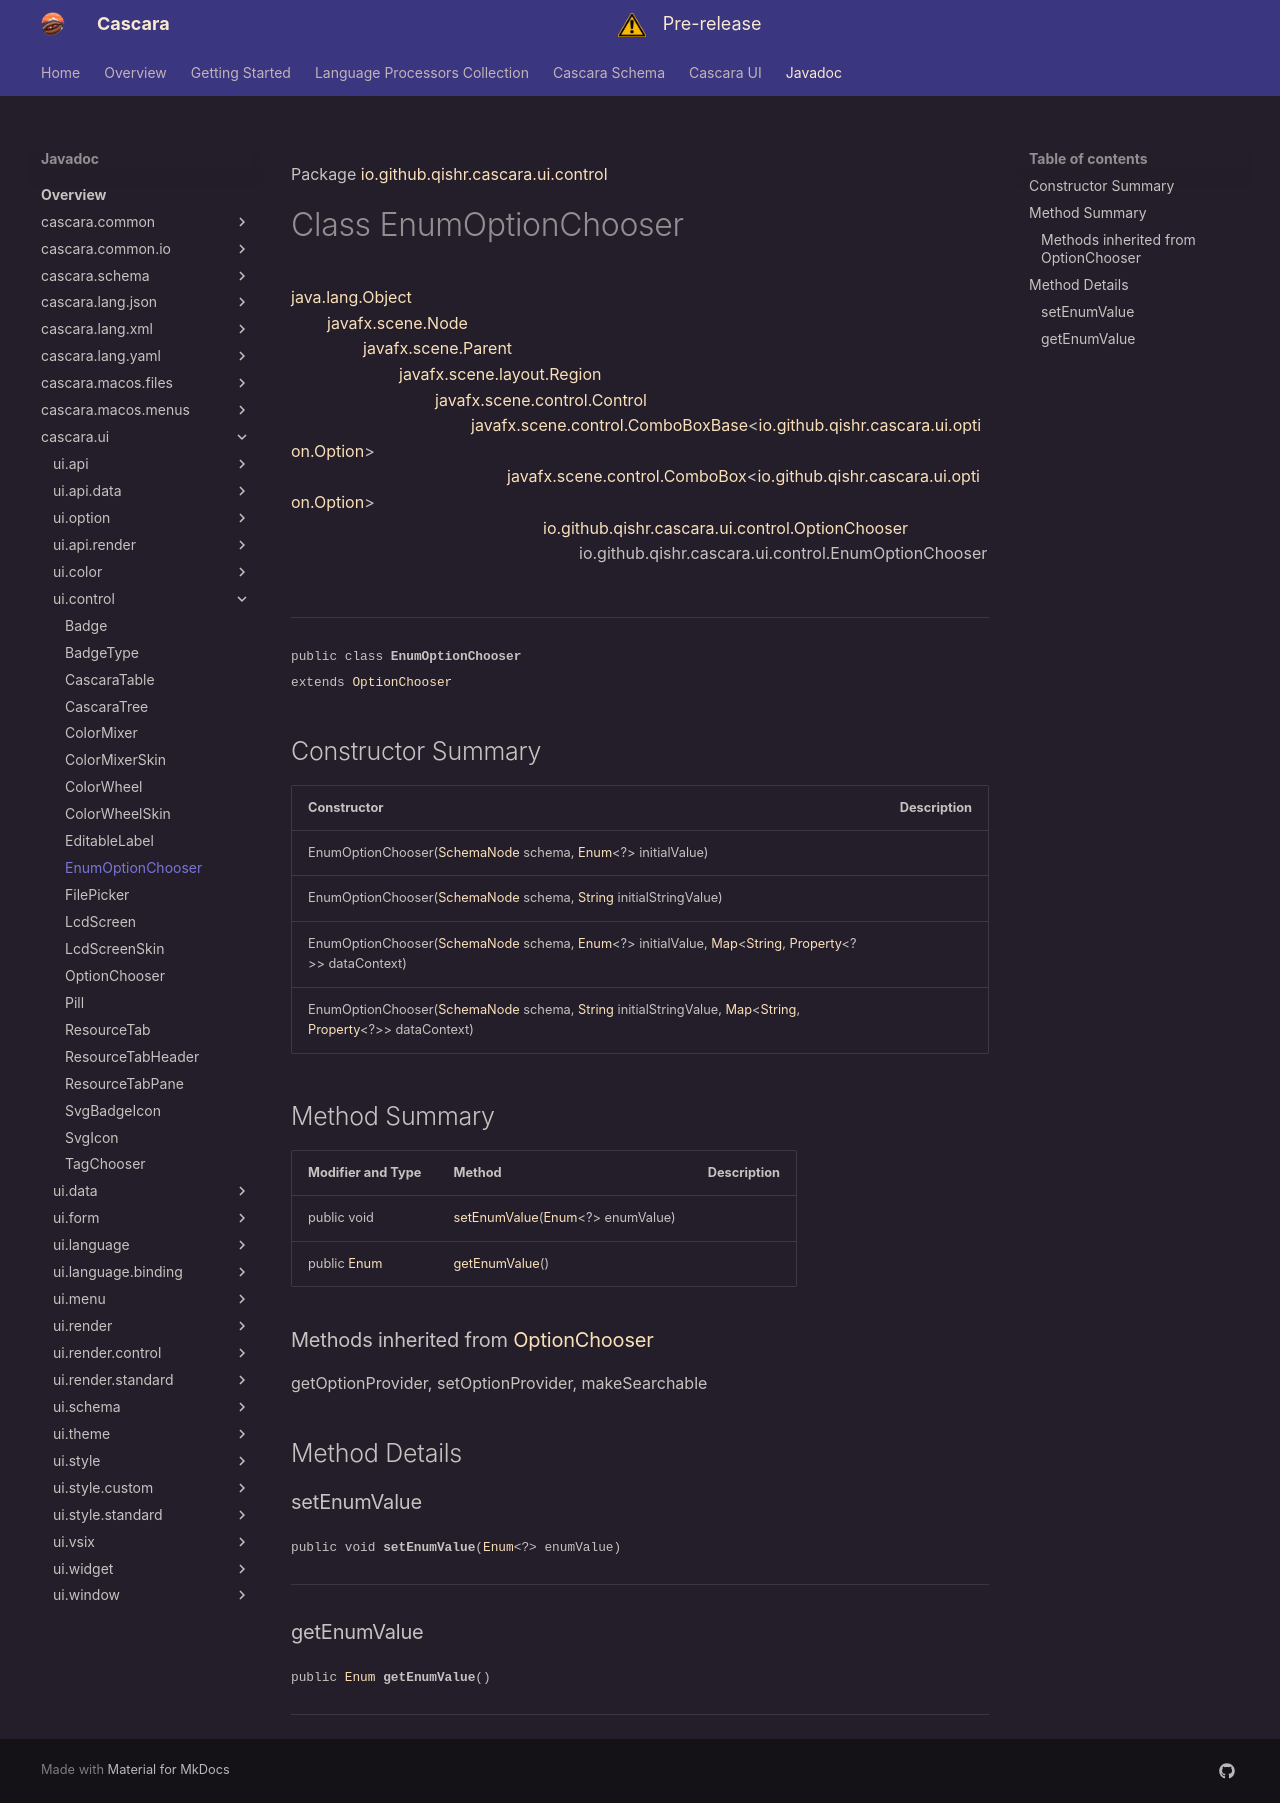

repository: qishr/qishr.github.io · page: javadoc/latest/cascara.ui/io/github/qishr/cascara/ui/control/EnumOptionChooser/index.html · generator: mkdocs

Package [io.github.qishr.cascara.ui.control](index.md)

# Class EnumOptionChooser
[java.lang.Object](https://docs.oracle.com/en/java/javase/24/docs/api/java.base/java/lang/Object.html)<br/>
        [javafx.scene.Node](https://openjfx.io/javadoc/25/javafx.graphics/javafx/scene/Node.html)<br/>
                [javafx.scene.Parent](https://openjfx.io/javadoc/25/javafx.graphics/javafx/scene/Parent.html)<br/>
                        [javafx.scene.layout.Region](https://openjfx.io/javadoc/25/javafx.graphics/javafx/scene/layout/Region.html)<br/>
                                [javafx.scene.control.Control](https://openjfx.io/javadoc/25/javafx.controls/javafx/scene/control/Control.html)<br/>
                                        [javafx.scene.control.ComboBoxBase](https://openjfx.io/javadoc/25/javafx.controls/javafx/scene/control/ComboBoxBase.html)<[io.github.qishr.cascara.ui.option.Option](../../../../../../io/github/qishr/cascara/ui/option/Option.md)><br/>
                                                [javafx.scene.control.ComboBox](https://openjfx.io/javadoc/25/javafx.controls/javafx/scene/control/ComboBox.html)<[io.github.qishr.cascara.ui.option.Option](../../../../../../io/github/qishr/cascara/ui/option/Option.md)><br/>
                                                        [io.github.qishr.cascara.ui.control.OptionChooser](../../../../../../io/github/qishr/cascara/ui/control/OptionChooser.md)<br/>
                                                                io.github.qishr.cascara.ui.control.EnumOptionChooser<br/>
<br/>

----

<span style="font-family: monospace; font-size: 80%;">public class __EnumOptionChooser__<br/>extends [OptionChooser](../../../../../../io/github/qishr/cascara/ui/control/OptionChooser.md)
</span>


## Constructor Summary

| Constructor                                                                                                                                                                                                                                                                                                                                                                                                                                                                                                                                         | Description |
|-----------------------------------------------------------------------------------------------------------------------------------------------------------------------------------------------------------------------------------------------------------------------------------------------------------------------------------------------------------------------------------------------------------------------------------------------------------------------------------------------------------------------------------------------------|-------------|
| EnumOptionChooser([SchemaNode](../../../../../../../cascara.schema/io/github/qishr/cascara/schema/structure/SchemaNode.md) schema, [Enum](https://docs.oracle.com/en/java/javase/24/docs/api/java.base/java/lang/Enum.html)<?> initialValue)                                                                                                                                                                                                                                                                                                        |             |
| EnumOptionChooser([SchemaNode](../../../../../../../cascara.schema/io/github/qishr/cascara/schema/structure/SchemaNode.md) schema, [String](https://docs.oracle.com/en/java/javase/24/docs/api/java.base/java/lang/String.html) initialStringValue)                                                                                                                                                                                                                                                                                                 |             |
| EnumOptionChooser([SchemaNode](../../../../../../../cascara.schema/io/github/qishr/cascara/schema/structure/SchemaNode.md) schema, [Enum](https://docs.oracle.com/en/java/javase/24/docs/api/java.base/java/lang/Enum.html)<?> initialValue, [Map](https://docs.oracle.com/en/java/javase/24/docs/api/java.base/java/util/Map.html)<[String](https://docs.oracle.com/en/java/javase/24/docs/api/java.base/java/lang/String.html), [Property](https://openjfx.io/javadoc/25/javafx.base/javafx/beans/property/Property.html)<?>> dataContext)        |             |
| EnumOptionChooser([SchemaNode](../../../../../../../cascara.schema/io/github/qishr/cascara/schema/structure/SchemaNode.md) schema, [String](https://docs.oracle.com/en/java/javase/24/docs/api/java.base/java/lang/String.html) initialStringValue, [Map](https://docs.oracle.com/en/java/javase/24/docs/api/java.base/java/util/Map.html)<[String](https://docs.oracle.com/en/java/javase/24/docs/api/java.base/java/lang/String.html), [Property](https://openjfx.io/javadoc/25/javafx.base/javafx/beans/property/Property.html)<?>> dataContext) |             |



## Method Summary

| Modifier and Type                                                                               | Method                                                                                                                               | Description |
|-------------------------------------------------------------------------------------------------|--------------------------------------------------------------------------------------------------------------------------------------|-------------|
| public void                                                                                     | [setEnumValue](#setenumvalue)([Enum](https://docs.oracle.com/en/java/javase/24/docs/api/java.base/java/lang/Enum.html)<?> enumValue) |             |
| public [Enum](https://docs.oracle.com/en/java/javase/24/docs/api/java.base/java/lang/Enum.html) | [getEnumValue](#getenumvalue)()                                                                                                      |             |


### Methods inherited from [OptionChooser](../../../../../../io/github/qishr/cascara/ui/control/OptionChooser.md)

getOptionProvider, setOptionProvider, makeSearchable


## Method Details

### setEnumValue

<span style="font-family: monospace; font-size: 80%;">public void __setEnumValue__([Enum](https://docs.oracle.com/en/java/javase/24/docs/api/java.base/java/lang/Enum.html)<?> enumValue)</span>




---

### getEnumValue

<span style="font-family: monospace; font-size: 80%;">public [Enum](https://docs.oracle.com/en/java/javase/24/docs/api/java.base/java/lang/Enum.html) __getEnumValue__()</span>




---
